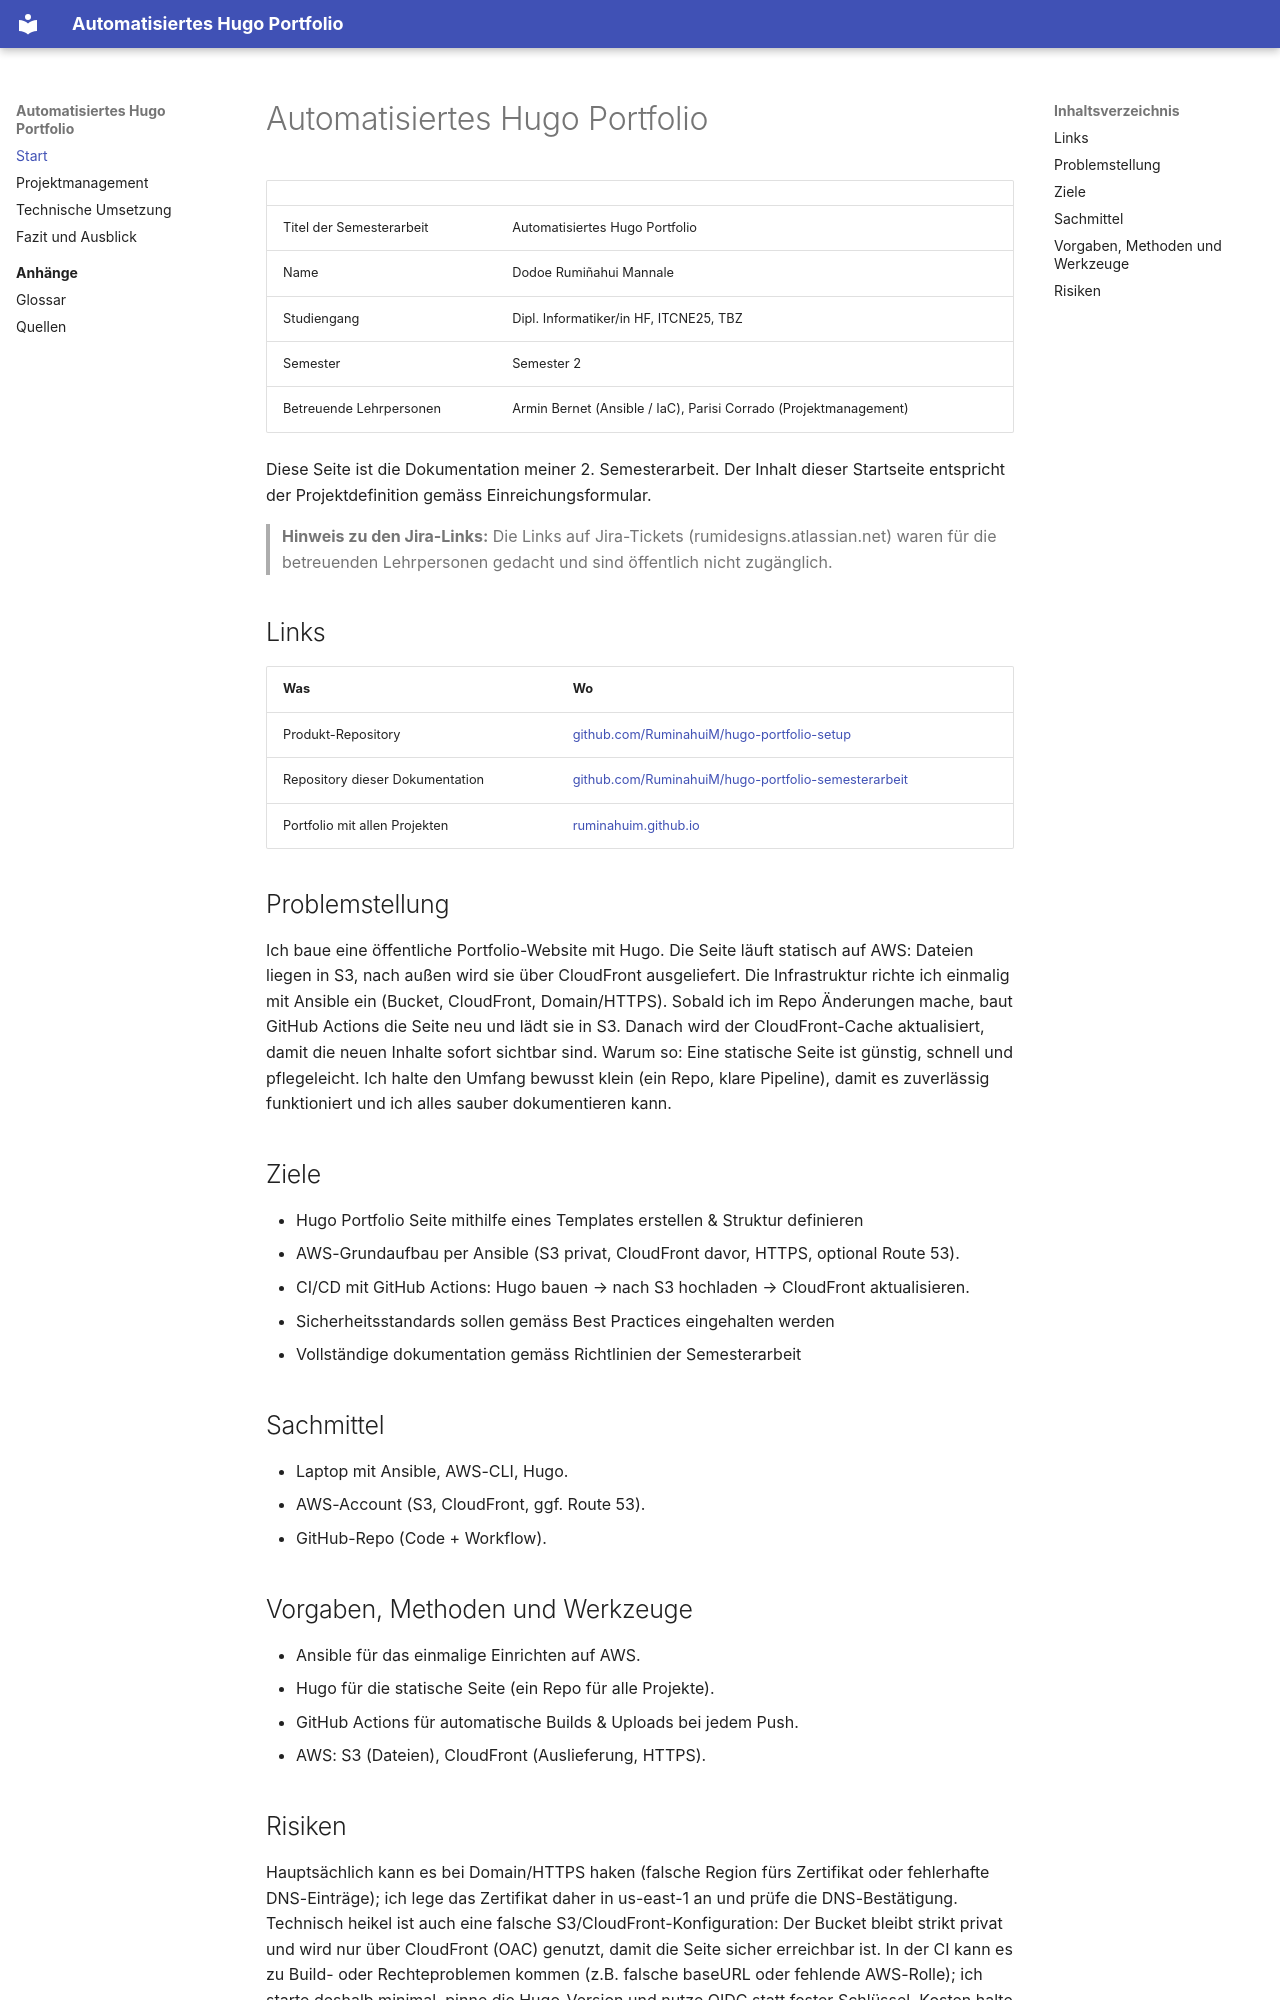

repository: RuminahuiM/hugo-portfolio-semesterarbeit · page: index.html · generator: mkdocs

# Automatisiertes Hugo Portfolio

| | |
| :--- | :--- |
| Titel der Semesterarbeit | Automatisiertes Hugo Portfolio |
| Name | Dodoe Rumiñahui Mannale |
| Studiengang | Dipl. Informatiker/in HF, ITCNE25, TBZ |
| Semester | Semester 2 |
| Betreuende Lehrpersonen | Armin Bernet (Ansible / IaC), Parisi Corrado (Projektmanagement) |

Diese Seite ist die Dokumentation meiner 2. Semesterarbeit. Der Inhalt dieser Startseite entspricht der Projektdefinition gemäss Einreichungsformular.

> **Hinweis zu den Jira-Links:** Die Links auf Jira-Tickets (rumidesigns.atlassian.net) waren für die betreuenden Lehrpersonen gedacht und sind öffentlich nicht zugänglich.

## Links

| Was | Wo |
| --- | --- |
| Produkt-Repository | [github.com/RuminahuiM/hugo-portfolio-setup](https://github.com/RuminahuiM/hugo-portfolio-setup) |
| Repository dieser Dokumentation | [github.com/RuminahuiM/hugo-portfolio-semesterarbeit](https://github.com/RuminahuiM/hugo-portfolio-semesterarbeit) |
| Portfolio mit allen Projekten | [ruminahuim.github.io](https://ruminahuim.github.io/) |


## Problemstellung

Ich baue eine öffentliche Portfolio-Website mit Hugo. Die Seite läuft statisch auf AWS: Dateien liegen in S3, nach außen wird sie über CloudFront ausgeliefert.
Die Infrastruktur richte ich einmalig mit Ansible ein (Bucket, CloudFront, Domain/HTTPS).
Sobald ich im Repo Änderungen mache, baut GitHub Actions die Seite neu und lädt sie in S3. Danach wird der CloudFront-Cache aktualisiert, damit die neuen Inhalte sofort sichtbar sind.
Warum so: Eine statische Seite ist günstig, schnell und pflegeleicht. Ich halte den Umfang bewusst klein (ein Repo, klare Pipeline), damit es zuverlässig funktioniert und ich alles sauber dokumentieren kann.


## Ziele

- Hugo Portfolio Seite mithilfe eines Templates erstellen & Struktur definieren
- AWS-Grundaufbau per Ansible (S3 privat, CloudFront davor, HTTPS, optional Route 53).
- CI/CD mit GitHub Actions: Hugo bauen → nach S3 hochladen → CloudFront aktualisieren.
- Sicherheitsstandards sollen gemäss Best Practices eingehalten werden
- Vollständige dokumentation gemäss Richtlinien der Semesterarbeit

## Sachmittel

- Laptop mit Ansible, AWS-CLI, Hugo.
- AWS-Account (S3, CloudFront, ggf. Route 53).
- GitHub-Repo (Code + Workflow).

## Vorgaben, Methoden und Werkzeuge

- Ansible für das einmalige Einrichten auf AWS.
- Hugo für die statische Seite (ein Repo für alle Projekte).
- GitHub Actions für automatische Builds & Uploads bei jedem Push.
- AWS: S3 (Dateien), CloudFront (Auslieferung, HTTPS).
